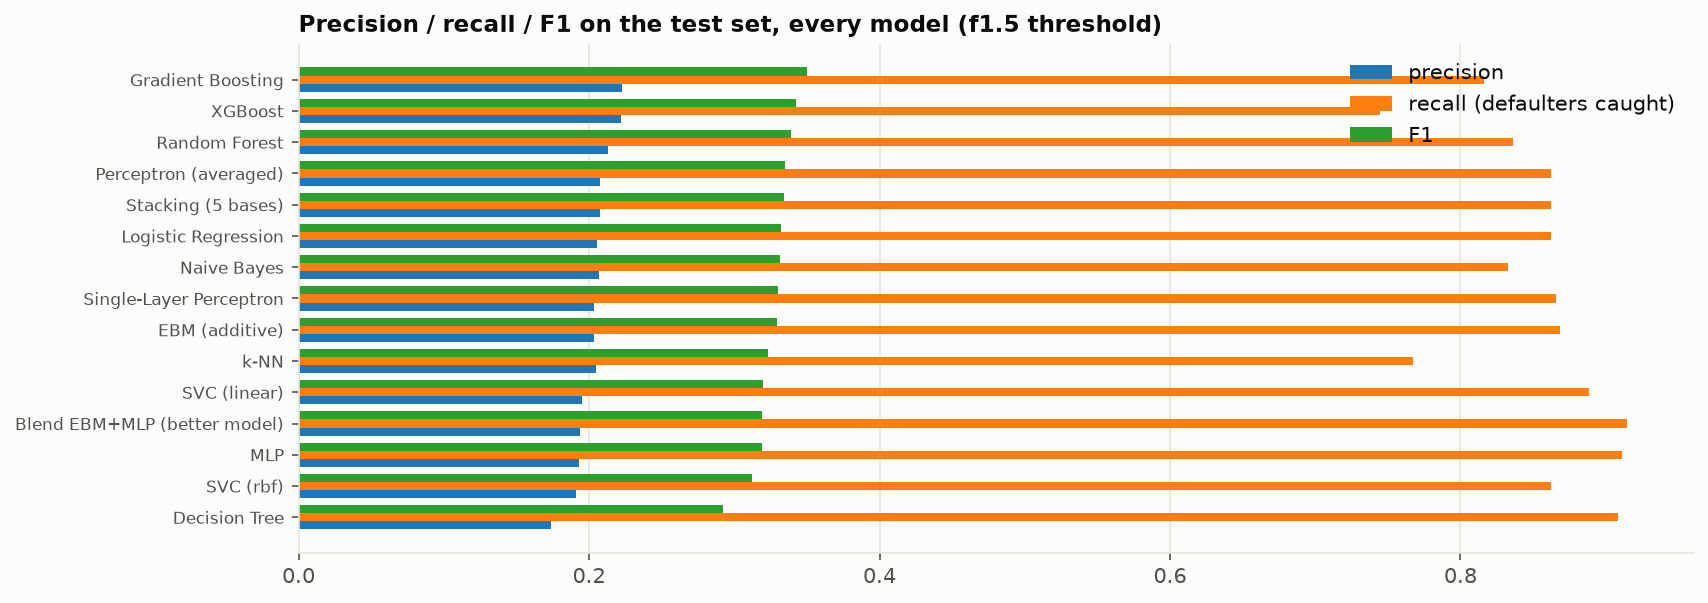

Source data for this figure (header and first rows):
Model, test_precision, test_recall, test_f1
Logistic Regression, 0.2058, 0.8623, 0.3323
Decision Tree, 0.1741, 0.9082, 0.2922
Random Forest, 0.2129, 0.8361, 0.3393
Gradient Boosting, 0.2227, 0.8164, 0.35
XGBoost, 0.2223, 0.7443, 0.3424
SVC (linear), 0.1948, 0.8885, 0.3196
SVC (rbf), 0.1907, 0.8623, 0.3124
k-NN, 0.2045, 0.7672, 0.323
Naive Bayes, 0.207, 0.8328, 0.3316
Perceptron (averaged), 0.2076, 0.8623, 0.3346
Single-Layer Perceptron, 0.2037, 0.8656, 0.3298
MLP, 0.1932, 0.9115, 0.3188
EBM (additive), 0.2034, 0.8689, 0.3296
Stacking (5 bases), 0.2072, 0.8623, 0.3342
Blend EBM+MLP (better model), 0.1935, 0.9148, 0.3194
